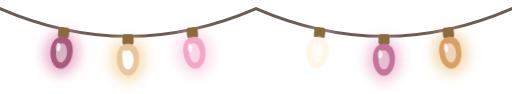
t = 0.00 s
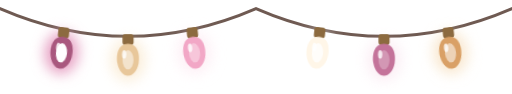
t = 1.50 s
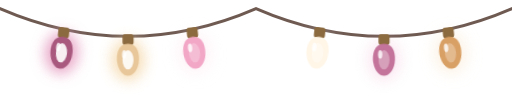
t = 1.83 s
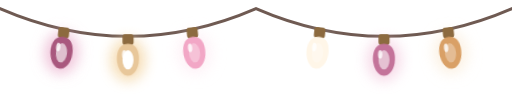
t = 2.15 s
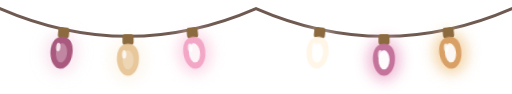
t = 2.95 s
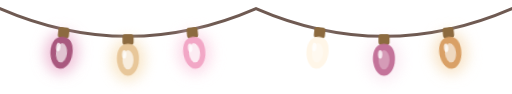
t = 3.75 s

The animated SVG that drew these frames (rendered in a browser with its animation timeline set to each time). Animation: 1 CSS @keyframes rule; one cycle of 4.40 s, repeats indefinitely.

<svg xmlns="http://www.w3.org/2000/svg" width="240" height="44" viewBox="0 0 240 44" aria-hidden="true">
<style>
  .g{animation:tw 2.4s ease-in-out infinite}
  .b1{animation-delay:0s;animation-duration:2.1s}.b2{animation-delay:.6s;animation-duration:2.7s}
  .b3{animation-delay:1.2s;animation-duration:1.9s}.b4{animation-delay:.3s;animation-duration:2.5s}
  .b5{animation-delay:.9s;animation-duration:2.3s}.b0{animation-delay:1.5s;animation-duration:2.9s}
  @keyframes tw{0%,100%{opacity:1}45%{opacity:.25}55%{opacity:.3}}
  @media (prefers-reduced-motion:reduce){.g{animation:none}}
</style>
<defs><filter id="blur" x="-1" y="-1" width="3" height="3"><feGaussianBlur stdDeviation="3"/></filter></defs>
<path d="M0 4 Q60 30 120 4 Q180 30 240 4" fill="none" stroke="#6F5A52" stroke-width="1.4" stroke-linecap="round"/>
<g transform="translate(30.0 13.8) rotate(6.1)"><ellipse class="g b0" cx="0" cy="11" rx="8" ry="10" fill="#E7A3C4" filter="url(#blur)" opacity=".9"/><rect x="-2.6" y="-1" width="5.2" height="5" rx="1.2" fill="#8C6A3F"/><path d="M0 3.5 C4.8 3.5 5.6 9 5 12.5 C4.4 16.2 2.2 18.5 0 18.5 C-2.2 18.5 -4.4 16.2 -5 12.5 C-5.6 9 -4.8 3.5 0 3.5Z" fill="#A9587E"/><ellipse class="g b0" cx="0" cy="11" rx="2.6" ry="4.5" fill="#FFFFFF" opacity=".55"/><ellipse cx="-1.8" cy="8.5" rx="1" ry="2" fill="#fff" opacity=".8"/></g>
<g transform="translate(60.0 17.0) rotate(0.0)"><ellipse class="g b1" cx="0" cy="11" rx="8" ry="10" fill="#F6DDB4" filter="url(#blur)" opacity=".9"/><rect x="-2.6" y="-1" width="5.2" height="5" rx="1.2" fill="#8C6A3F"/><path d="M0 3.5 C4.8 3.5 5.6 9 5 12.5 C4.4 16.2 2.2 18.5 0 18.5 C-2.2 18.5 -4.4 16.2 -5 12.5 C-5.6 9 -4.8 3.5 0 3.5Z" fill="#E8C79A"/><ellipse class="g b1" cx="0" cy="11" rx="2.6" ry="4.5" fill="#FFFFFF" opacity=".55"/><ellipse cx="-1.8" cy="8.5" rx="1" ry="2" fill="#fff" opacity=".8"/></g>
<g transform="translate(90.0 13.8) rotate(-6.1)"><ellipse class="g b2" cx="0" cy="11" rx="8" ry="10" fill="#FBD3E4" filter="url(#blur)" opacity=".9"/><rect x="-2.6" y="-1" width="5.2" height="5" rx="1.2" fill="#8C6A3F"/><path d="M0 3.5 C4.8 3.5 5.6 9 5 12.5 C4.4 16.2 2.2 18.5 0 18.5 C-2.2 18.5 -4.4 16.2 -5 12.5 C-5.6 9 -4.8 3.5 0 3.5Z" fill="#F2A7C6"/><ellipse class="g b2" cx="0" cy="11" rx="2.6" ry="4.5" fill="#FFFFFF" opacity=".55"/><ellipse cx="-1.8" cy="8.5" rx="1" ry="2" fill="#fff" opacity=".8"/></g>
<g transform="translate(150.0 13.8) rotate(6.1)"><ellipse class="g b3" cx="0" cy="11" rx="8" ry="10" fill="#FFFFFF" filter="url(#blur)" opacity=".9"/><rect x="-2.6" y="-1" width="5.2" height="5" rx="1.2" fill="#8C6A3F"/><path d="M0 3.5 C4.8 3.5 5.6 9 5 12.5 C4.4 16.2 2.2 18.5 0 18.5 C-2.2 18.5 -4.4 16.2 -5 12.5 C-5.6 9 -4.8 3.5 0 3.5Z" fill="#FFF6E8"/><ellipse class="g b3" cx="0" cy="11" rx="2.6" ry="4.5" fill="#FFFFFF" opacity=".55"/><ellipse cx="-1.8" cy="8.5" rx="1" ry="2" fill="#fff" opacity=".8"/></g>
<g transform="translate(180.0 17.0) rotate(0.0)"><ellipse class="g b4" cx="0" cy="11" rx="8" ry="10" fill="#F0BCD6" filter="url(#blur)" opacity=".9"/><rect x="-2.6" y="-1" width="5.2" height="5" rx="1.2" fill="#8C6A3F"/><path d="M0 3.5 C4.8 3.5 5.6 9 5 12.5 C4.4 16.2 2.2 18.5 0 18.5 C-2.2 18.5 -4.4 16.2 -5 12.5 C-5.6 9 -4.8 3.5 0 3.5Z" fill="#C4739A"/><ellipse class="g b4" cx="0" cy="11" rx="2.6" ry="4.5" fill="#FFFFFF" opacity=".55"/><ellipse cx="-1.8" cy="8.5" rx="1" ry="2" fill="#fff" opacity=".8"/></g>
<g transform="translate(210.0 13.8) rotate(-6.1)"><ellipse class="g b5" cx="0" cy="11" rx="8" ry="10" fill="#F3D2A3" filter="url(#blur)" opacity=".9"/><rect x="-2.6" y="-1" width="5.2" height="5" rx="1.2" fill="#8C6A3F"/><path d="M0 3.5 C4.8 3.5 5.6 9 5 12.5 C4.4 16.2 2.2 18.5 0 18.5 C-2.2 18.5 -4.4 16.2 -5 12.5 C-5.6 9 -4.8 3.5 0 3.5Z" fill="#D9A066"/><ellipse class="g b5" cx="0" cy="11" rx="2.6" ry="4.5" fill="#FFFFFF" opacity=".55"/><ellipse cx="-1.8" cy="8.5" rx="1" ry="2" fill="#fff" opacity=".8"/></g>
</svg>
